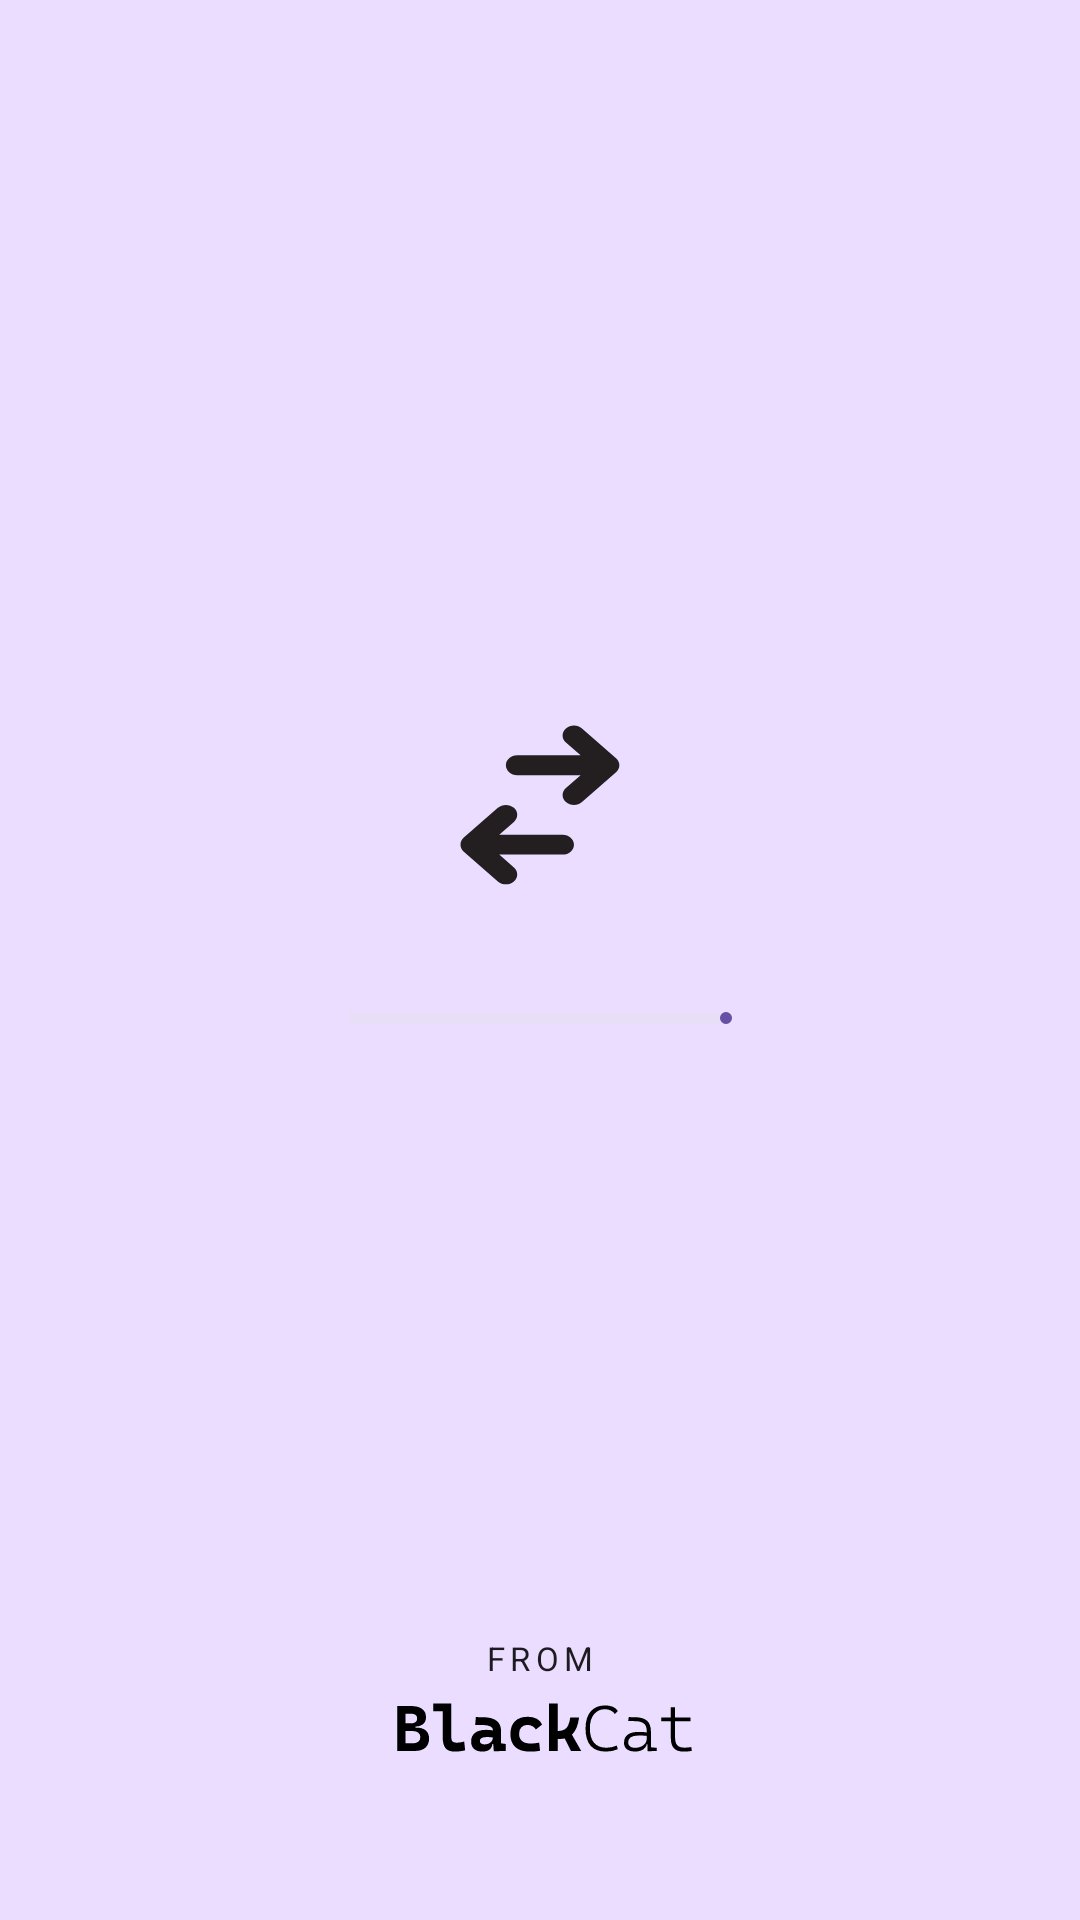

Here is an Android app screen rendered from its layout file. Give the layout XML and the strings, colors and styles it references.
<!-- AndroidManifest.xml: application theme Theme.Material3.DayNight.NoActionBar -->
<!-- res/layout/activity_splash.xml -->
<?xml version="1.0" encoding="utf-8"?>
<androidx.constraintlayout.widget.ConstraintLayout xmlns:android="http://schemas.android.com/apk/res/android"
    xmlns:app="http://schemas.android.com/apk/res-auto"
    xmlns:tools="http://schemas.android.com/tools"
    style="surface"
    android:layout_width="match_parent"
    android:forceDarkAllowed="false"
    android:layout_height="match_parent"
    android:background="@color/ic_base_conversion_background"
    tools:context=".SplashActivity">


  <LinearLayout
      android:layout_width="wrap_content"
      android:layout_height="wrap_content"
      android:orientation="vertical"
      app:layout_constraintBottom_toTopOf="@+id/textView"
      app:layout_constraintEnd_toEndOf="parent"
      app:layout_constraintStart_toStartOf="parent"
      app:layout_constraintTop_toTopOf="parent">

    <ImageView
        android:id="@+id/imageView2"
        android:layout_width="128dp"
        android:layout_height="128dp"
        android:foregroundTint="@color/white"
        android:forceDarkAllowed="false"
        app:srcCompat="@drawable/ic_base_conversion_foreground" />

    <com.google.android.material.progressindicator.LinearProgressIndicator
        android:id="@+id/splash_linearProgressIndicator"
        style="@style/Widget.Material3.LinearProgressIndicator"
        android:layout_width="128dp"
        android:layout_height="wrap_content"
        android:layout_marginTop="5dp"
        android:forceDarkAllowed="false"
        tools:targetApi="q" />
  </LinearLayout>



  
  
  
  
  
  
  
  
  
  
  
  
  
  



  
  
  
  
  
  
  
  
  
  

  <com.google.android.material.textview.MaterialTextView
      android:id="@+id/textView"
      style="@style/TextAppearance.MaterialComponents.Overline"
      android:layout_width="wrap_content"
      android:layout_height="wrap_content"
      android:layout_marginTop="288dp"
      android:text="from"
      android:textSize="11dp"
      android:forceDarkAllowed="false"
      app:layout_constraintEnd_toEndOf="parent"
      app:layout_constraintStart_toStartOf="parent"
      app:layout_constraintBottom_toTopOf="@+id/imageView" />


  <ImageView
      android:id="@+id/imageView"
      android:layout_width="183dp"
      android:layout_height="30dp"
      android:layout_marginTop="4dp"
      android:layout_marginBottom="50dp"
      app:layout_constraintBottom_toBottomOf="parent"
      app:layout_constraintEnd_toEndOf="parent"
      app:layout_constraintStart_toStartOf="parent"
      android:forceDarkAllowed="false"
      app:srcCompat="@drawable/ic_blackcat" />


</androidx.constraintlayout.widget.ConstraintLayout>
<!-- resources referenced by this layout -->
<resources>
  <color name="ic_base_conversion_background">#EADDFF</color>
  <!-- drawable ic_base_conversion_foreground (drawable) -->
  <vector xmlns:android="http://schemas.android.com/apk/res/android"
      android:width="108dp"
      android:height="108dp"
      android:viewportWidth="108"
      android:viewportHeight="108">
    <group android:scaleX="0.05584938"
        android:scaleY="0.05584938"
        android:translateX="25.405117"
        android:translateY="25.405117">
      <path
          android:pathData="M397.35,261.61c-31.56,0 -57.14,22.39 -57.14,50s25.58,50 57.14,50H716.54l-73.88,64.65c-22.32,19.53 -22.32,51.18 0,70.71s58.5,19.52 80.81,0L894.9,347c10.71,-9.38 16.74,-22.1 16.74,-35.36s-6,-26 -16.74,-35.35l-171.43,-150c-22.31,-19.53 -58.5,-19.53 -80.81,0s-22.32,51.18 0,70.71l73.88,64.64Z"
          android:fillColor="#231f20"/>
      <path
          android:pathData="M625.92,761.61c31.56,0 57.14,-22.38 57.14,-50s-25.58,-50 -57.14,-50H306.73L380.61,597c22.32,-19.53 22.32,-51.19 0,-70.71s-58.49,-19.53 -80.81,0l-171.43,150c-10.71,9.37 -16.73,22.09 -16.73,35.35s6,26 16.73,35.36L299.8,897c22.32,19.52 58.5,19.52 80.81,0s22.32,-51.19 0,-70.71l-73.88,-64.65Z"
          android:fillColor="#231f20"/>
    </group>
  </vector>
  <!-- drawable ic_blackcat: vector/xml drawable (drawable, 4257 chars, omitted) -->
  <!-- not gathered from this repository: default colours our renderer supplied (Android Studio template values) -->
  <color name="white">#FFFFFFFF</color>
</resources>
